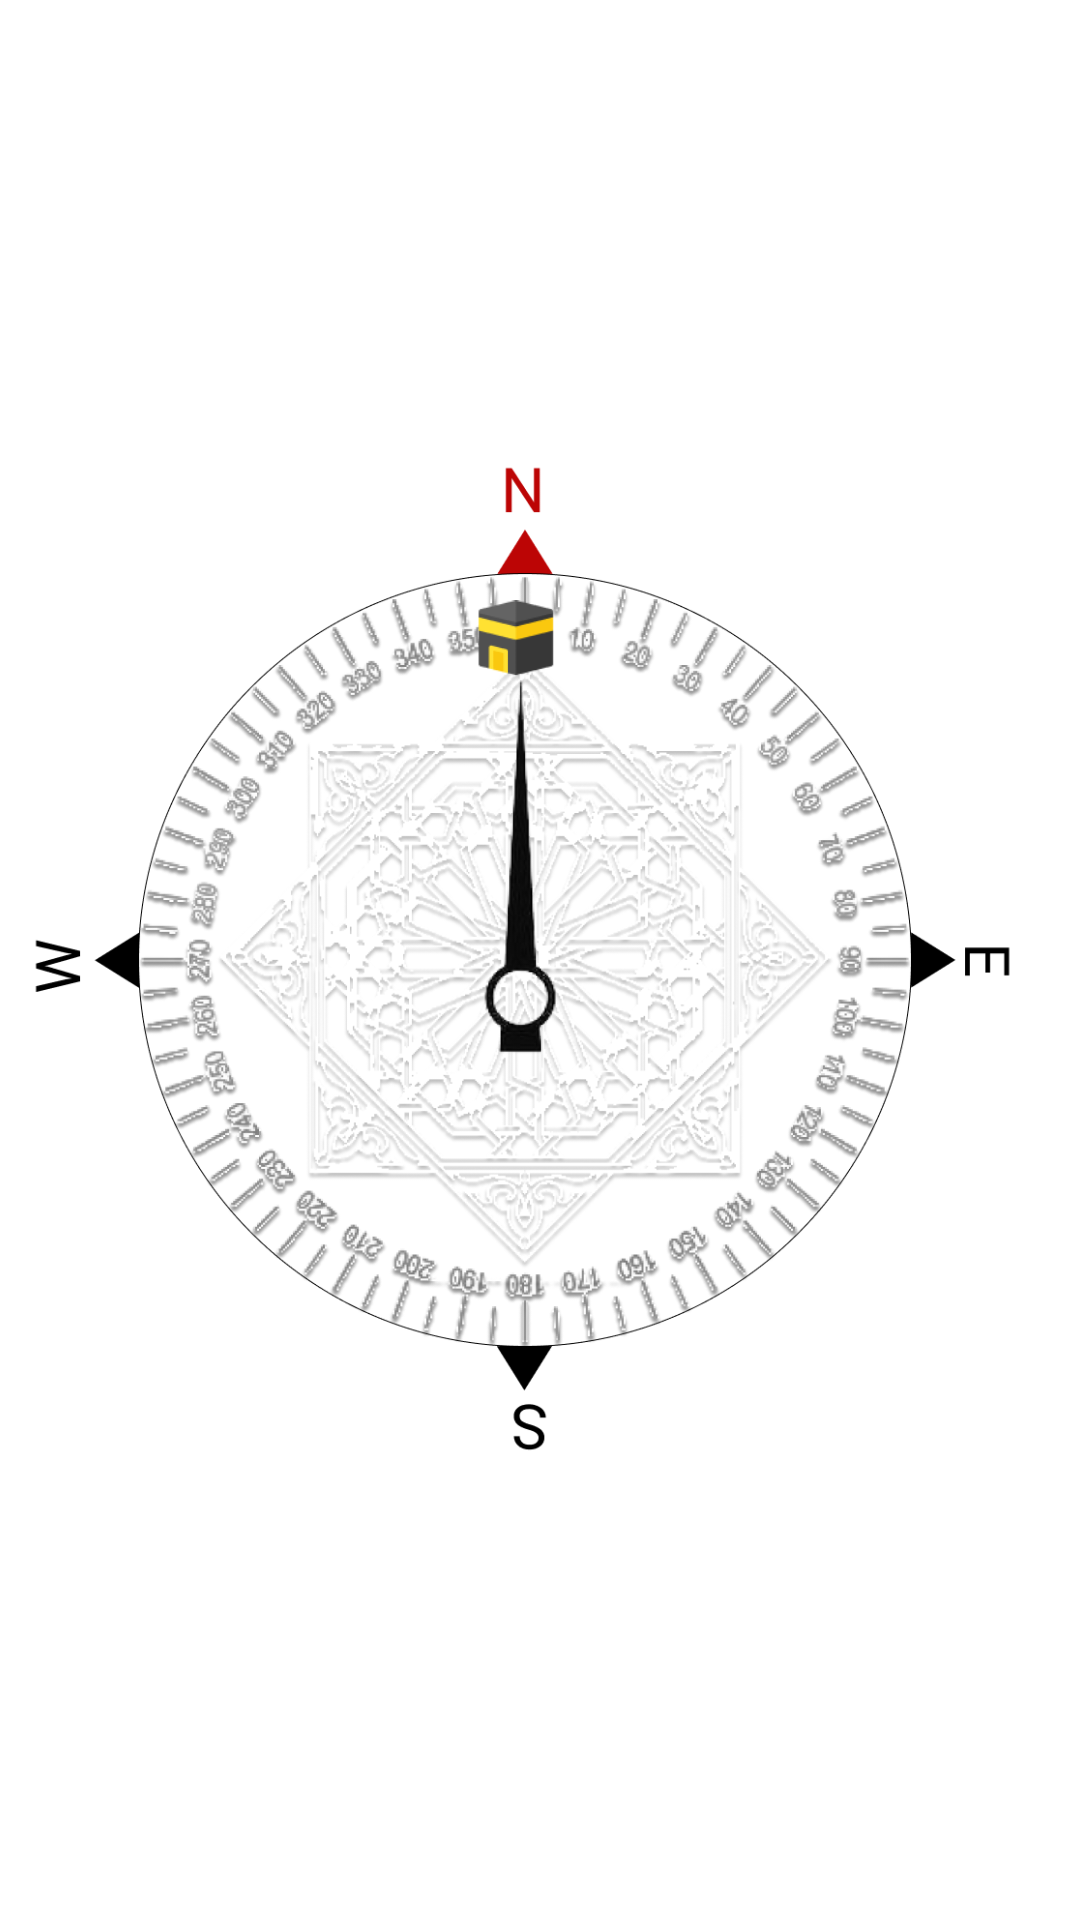

Write the Android layout XML for this screen, with the resource values it uses.
<!-- AndroidManifest.xml: application theme Theme.PrayerProject -->
<!-- res/layout/fragment_qibla.xml -->
<?xml version="1.0" encoding="utf-8"?>
<androidx.constraintlayout.widget.ConstraintLayout xmlns:android="http://schemas.android.com/apk/res/android"
    xmlns:app="http://schemas.android.com/apk/res-auto"
    xmlns:tools="http://schemas.android.com/tools"
    android:layout_width="match_parent"
    android:layout_height="match_parent"
    android:orientation="vertical"
    tools:context=".view.QiblaFragment">


    <ImageView
        android:id="@+id/imageView2"
        android:layout_width="wrap_content"
        android:layout_height="wrap_content"
        android:scaleType="center"
        android:src="@drawable/background"
        app:layout_constraintStart_toStartOf="@+id/constraint"
        app:layout_constraintTop_toTopOf="@+id/constraint" />

    <androidx.constraintlayout.widget.ConstraintLayout
        android:id="@+id/constraint"
        android:layout_width="0dp"
        android:layout_height="0dp"
        android:orientation="vertical"
        app:layout_constraintBottom_toBottomOf="parent"
        app:layout_constraintEnd_toEndOf="parent"
        app:layout_constraintStart_toStartOf="parent"
        app:layout_constraintTop_toTopOf="parent">

        <ImageView
            android:id="@+id/imgCompass"
            android:layout_width="match_parent"
            android:layout_height="match_parent"
            android:padding="8dp"
            android:src="@drawable/qibla"
            app:layout_constraintBottom_toBottomOf="parent"
            app:layout_constraintDimensionRatio="10:10"
            app:layout_constraintLeft_toLeftOf="parent"
            app:layout_constraintRight_toRightOf="parent"
            app:layout_constraintTop_toTopOf="parent" />




        <androidx.constraintlayout.widget.ConstraintLayout
            android:id="@+id/constraintLayout"
            android:layout_width="0dp"
            android:layout_height="0dp"
            app:layout_constraintBottom_toBottomOf="parent"
            app:layout_constraintEnd_toEndOf="parent"
            app:layout_constraintHorizontal_bias="0.0"
            app:layout_constraintStart_toStartOf="parent"
            app:layout_constraintTop_toTopOf="parent"
            app:layout_constraintVertical_bias="0.0">

            <ImageView
                android:id="@+id/imageView"
                android:layout_width="53dp"
                android:layout_height="355dp"
                android:src="@drawable/comarrow"
                app:layout_constraintBottom_toBottomOf="parent"
                app:layout_constraintEnd_toEndOf="parent"
                app:layout_constraintHorizontal_bias="0.474"
                app:layout_constraintStart_toStartOf="parent"
                app:layout_constraintTop_toTopOf="parent"
                app:layout_constraintVertical_bias="0.356" />

        </androidx.constraintlayout.widget.ConstraintLayout>


    </androidx.constraintlayout.widget.ConstraintLayout>
</androidx.constraintlayout.widget.ConstraintLayout>
<!-- resources referenced by this layout -->
<resources>
  <!-- drawable comarrow: png bitmap (drawable, 13203 bytes) -->
  <!-- drawable qibla: png bitmap (drawable, 316883 bytes) -->
  <style name="Theme.PrayerProject" parent="Theme.MaterialComponents.Light.NoActionBar">
          
          <item name="colorPrimary">#064EC8</item>
          <item name="colorPrimaryVariant">#000000</item>
          <item name="colorOnPrimary">@color/white</item>
          
          <item name="colorSecondary">@color/teal_200</item>
          <item name="colorSecondaryVariant">@color/teal_700</item>
          <item name="colorOnSecondary">@color/black</item>
          
          <item name="android:statusBarColor" tools:targetApi="l">?attr/colorPrimaryVariant</item>
          
      </style>
  <color name="white">#FFFFFFFF</color>
  <color name="teal_200">#FF03DAC5</color>
  <color name="teal_700">#FF018786</color>
  <color name="black">#FF000000</color>
</resources>
